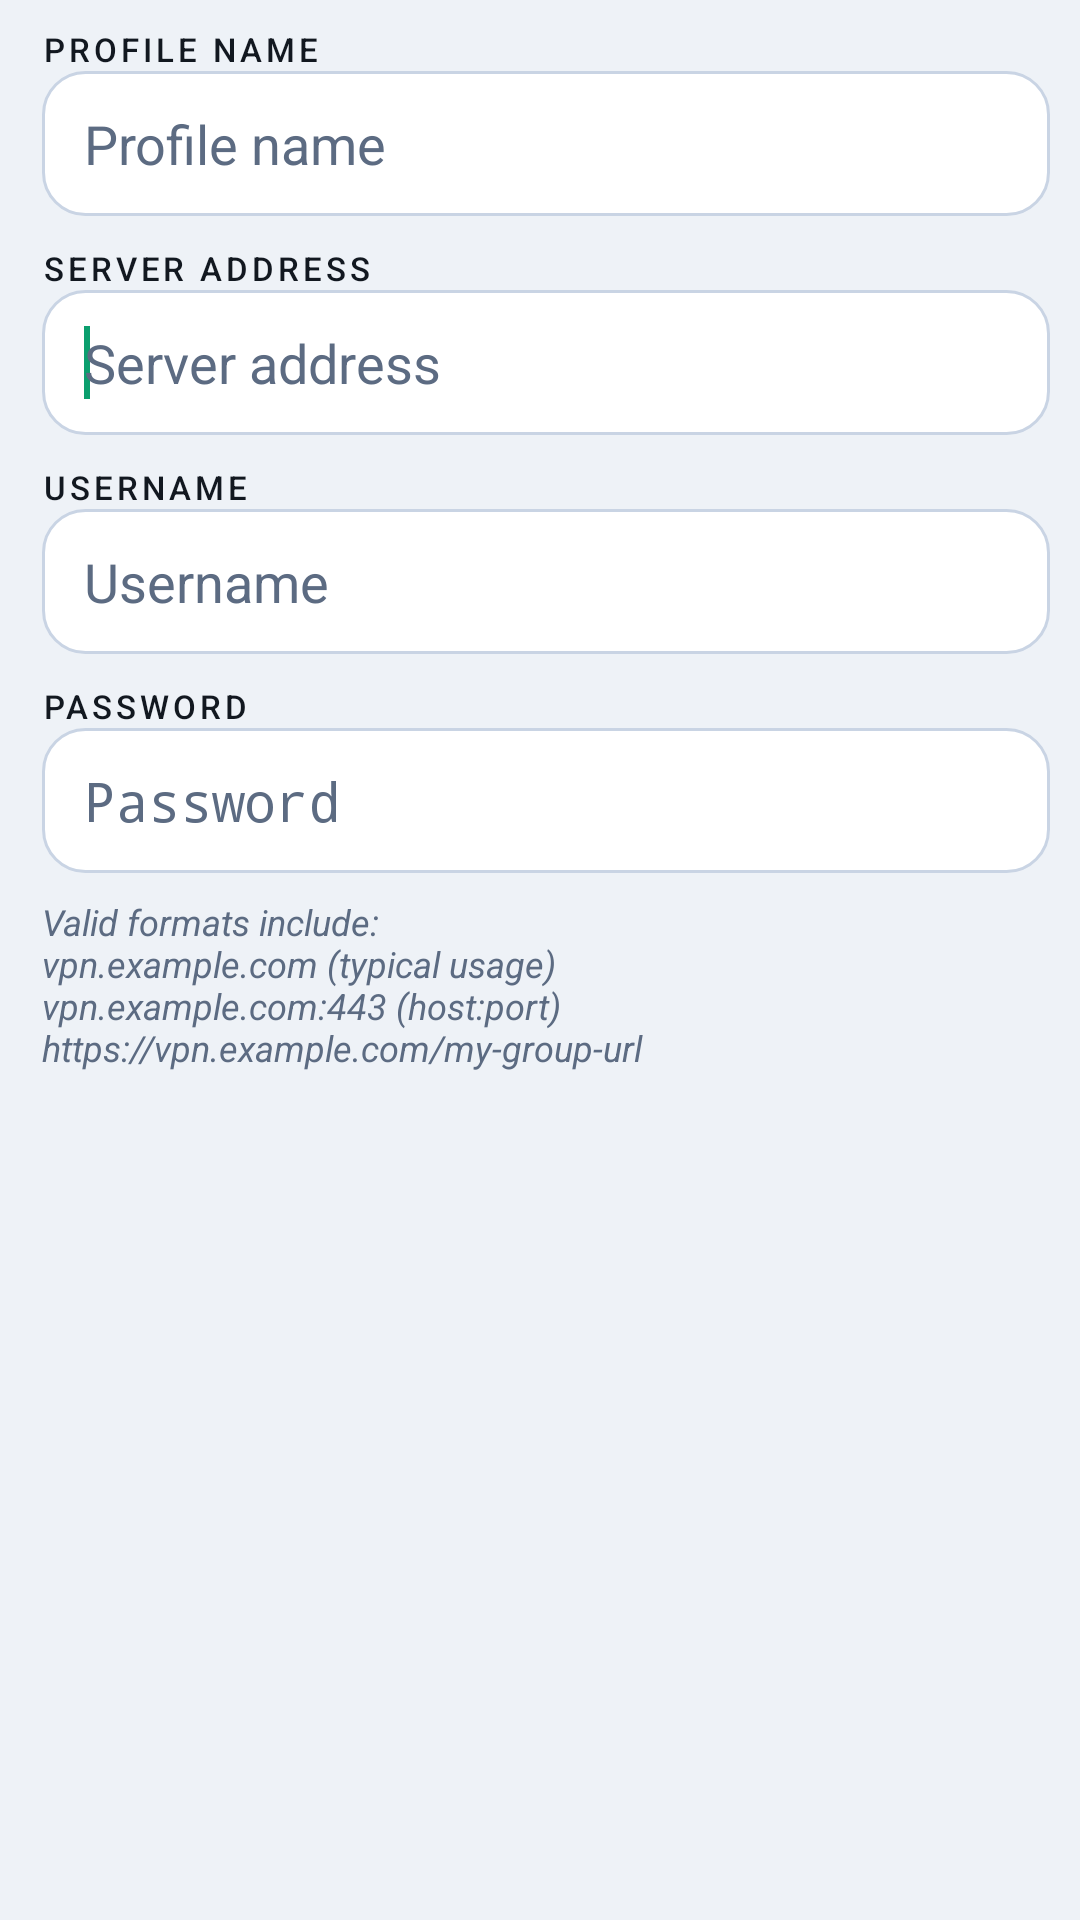

The Android layout XML behind this screen, and the referenced resources:
<!-- AndroidManifest.xml: application theme Theme.MyOC -->
<!-- res/layout/add_new_vpn.xml -->
<?xml version="1.0" encoding="utf-8"?>
<ScrollView xmlns:android="http://schemas.android.com/apk/res/android"
    android:layout_width="match_parent"
    android:layout_height="wrap_content"
    android:paddingTop="9dp"
    android:paddingBottom="3dp"
    android:paddingStart="14dp"
    android:paddingEnd="10dp">

    <LinearLayout
        android:id="@+id/parentPanel"
        android:layout_width="match_parent"
        android:layout_height="wrap_content"
        android:orientation="vertical">

        <TextView
            android:layout_width="match_parent"
            android:layout_height="wrap_content"
            android:text="@string/profile_name"
            android:textAppearance="@style/MyOC.Meta" />

        <EditText
            android:id="@+id/profile_name_entry"
            android:layout_width="match_parent"
            android:layout_height="wrap_content"
            android:background="@drawable/bg_edit_text"
            android:hint="@string/profile_name"
            android:inputType="text|textCapSentences|textNoSuggestions"
            android:importantForAutofill="no"
            android:textColor="@color/myoc_text"
            android:textColorHint="@color/myoc_text_muted" />

        <TextView
            android:layout_width="match_parent"
            android:layout_height="wrap_content"
            android:layout_marginTop="10dp"
            android:text="@string/server_address"
            android:textAppearance="@style/MyOC.Meta" />

        <EditText
            android:id="@+id/entry"
            android:layout_width="match_parent"
            android:layout_height="wrap_content"
            android:background="@drawable/bg_edit_text"
            android:hint="@string/server_address"
            android:inputType="textUri"
            android:importantForAutofill="no"
            android:textColor="@color/myoc_text"
            android:textColorHint="@color/myoc_text_muted">
            <requestFocus />
        </EditText>

        <TextView
            android:layout_width="match_parent"
            android:layout_height="wrap_content"
            android:layout_marginTop="10dp"
            android:text="@string/login_username"
            android:textAppearance="@style/MyOC.Meta" />

        <EditText
            android:id="@+id/username_entry"
            android:layout_width="match_parent"
            android:layout_height="wrap_content"
            android:background="@drawable/bg_edit_text"
            android:hint="@string/login_username"
            android:inputType="text|textNoSuggestions"
            android:importantForAutofill="no"
            android:textColor="@color/myoc_text"
            android:textColorHint="@color/myoc_text_muted" />

        <TextView
            android:layout_width="match_parent"
            android:layout_height="wrap_content"
            android:layout_marginTop="10dp"
            android:text="@string/login_password"
            android:textAppearance="@style/MyOC.Meta" />

        <EditText
            android:id="@+id/password_entry"
            android:layout_width="match_parent"
            android:layout_height="wrap_content"
            android:background="@drawable/bg_edit_text"
            android:hint="@string/login_password"
            android:inputType="textPassword"
            android:importantForAutofill="no"
            android:textColor="@color/myoc_text"
            android:textColorHint="@color/myoc_text_muted" />

        <TextView
            android:layout_width="match_parent"
            android:layout_height="wrap_content"
            android:layout_marginTop="8dp"
            android:textStyle="italic"
            android:text="@string/hostname_examples"
            android:textColor="@color/myoc_text_muted"
            android:textSize="12sp" />
    </LinearLayout>
</ScrollView>
<!-- resources referenced by this layout -->
<resources>
  <color name="myoc_text">#121820</color>
  <color name="myoc_text_muted">#5C6B82</color>
  <string name="hostname_examples">Valid formats include:\nvpn.example.com (typical usage)\nvpn.example.com:443 (host:port)\nhttps://vpn.example.com/my-group-url</string>
  <string name="login_password">Password</string>
  <string name="login_username">Username</string>
  <string name="profile_name">Profile name</string>
  <string name="server_address">Server address</string>
  <color name="myoc_surface">#FFFFFF</color>
  <color name="myoc_surface_stroke">#C9D4E4</color>
  <dimen name="myoc_radius_sm">14dp</dimen>
  <color name="myoc_bg_elevated">#FFFFFF</color>
  <color name="myoc_bg">#EEF2F7</color>
  <color name="myoc_accent">#0B9F6E</color>
  <color name="myoc_accent_soft">#D8F5EA</color>
  <color name="myoc_surface_high">#F0F4FA</color>
  <color name="myoc_divider">#D7E0EC</color>
  <style name="MyOC.Spinner" parent="@android:style/Widget.Material.Light.Spinner">
          <item name="android:background">@drawable/bg_edit_text</item>
          <item name="android:popupBackground">@drawable/bg_popup</item>
      </style>
  <style name="MyOC.PopupMenu" parent="@android:style/Widget.Material.Light.PopupMenu">
          <item name="android:popupBackground">@drawable/bg_popup</item>
      </style>
  <style name="MyOC.TextView" parent="@android:style/Widget.Material.Light.TextView">
          <item name="android:textColor">@color/myoc_text</item>
          <item name="android:textColorHint">@color/myoc_text_muted</item>
      </style>
  <style name="MyOC.MenuItem" parent="@android:style/TextAppearance.Material.Widget.PopupMenu.Large">
          <item name="android:textColor">@color/myoc_text</item>
          <item name="android:textSize">16sp</item>
      </style>
  <style name="MyOC.DropDownItem" parent="@android:style/Widget.Material.Light.DropDownItem.Spinner">
          <item name="android:textColor">@color/myoc_text</item>
          <item name="android:paddingStart">16dp</item>
          <item name="android:paddingEnd">16dp</item>
      </style>
  <style name="MyOC.TextAppearance" parent="@android:style/TextAppearance.Material">
          <item name="android:textColor">@color/myoc_text</item>
          <item name="android:textSize">16sp</item>
      </style>
  <style name="MyOC.TextAppearance.Secondary" parent="@android:style/TextAppearance.Material.Small">
          <item name="android:textColor">@color/myoc_text_muted</item>
          <item name="android:textSize">13sp</item>
      </style>
  <style name="MyOC.Preference">
          <item name="android:layout">@layout/myoc_preference</item>
      </style>
  <style name="MyOC.PreferenceCategory">
          <item name="android:layout">@layout/myoc_preference_category</item>
      </style>
  <style name="MyOC.CheckBoxPreference">
          <item name="android:layout">@layout/myoc_preference</item>
          <item name="android:widgetLayout">@layout/myoc_preference_checkbox</item>
      </style>
  <style name="MyOC.DialogPreference">
          <item name="android:layout">@layout/myoc_preference</item>
          <item name="android:positiveButtonText">@android:string/ok</item>
          <item name="android:negativeButtonText">@android:string/cancel</item>
      </style>
  <style name="MyOC.EditTextPreference">
          <item name="android:layout">@layout/myoc_preference</item>
          <item name="android:positiveButtonText">@android:string/ok</item>
          <item name="android:negativeButtonText">@android:string/cancel</item>
      </style>
  <string name="more_options">More options</string>
  <color name="myoc_btn_on_accent">#FFFFFF</color>
  <dimen name="myoc_btn_height">56dp</dimen>
  <color name="myoc_ripple_on_surface">#1A000000</color>
  <color name="myoc_ripple_on_accent">#33000000</color>
  <dimen name="myoc_radius">18dp</dimen>
</resources>
